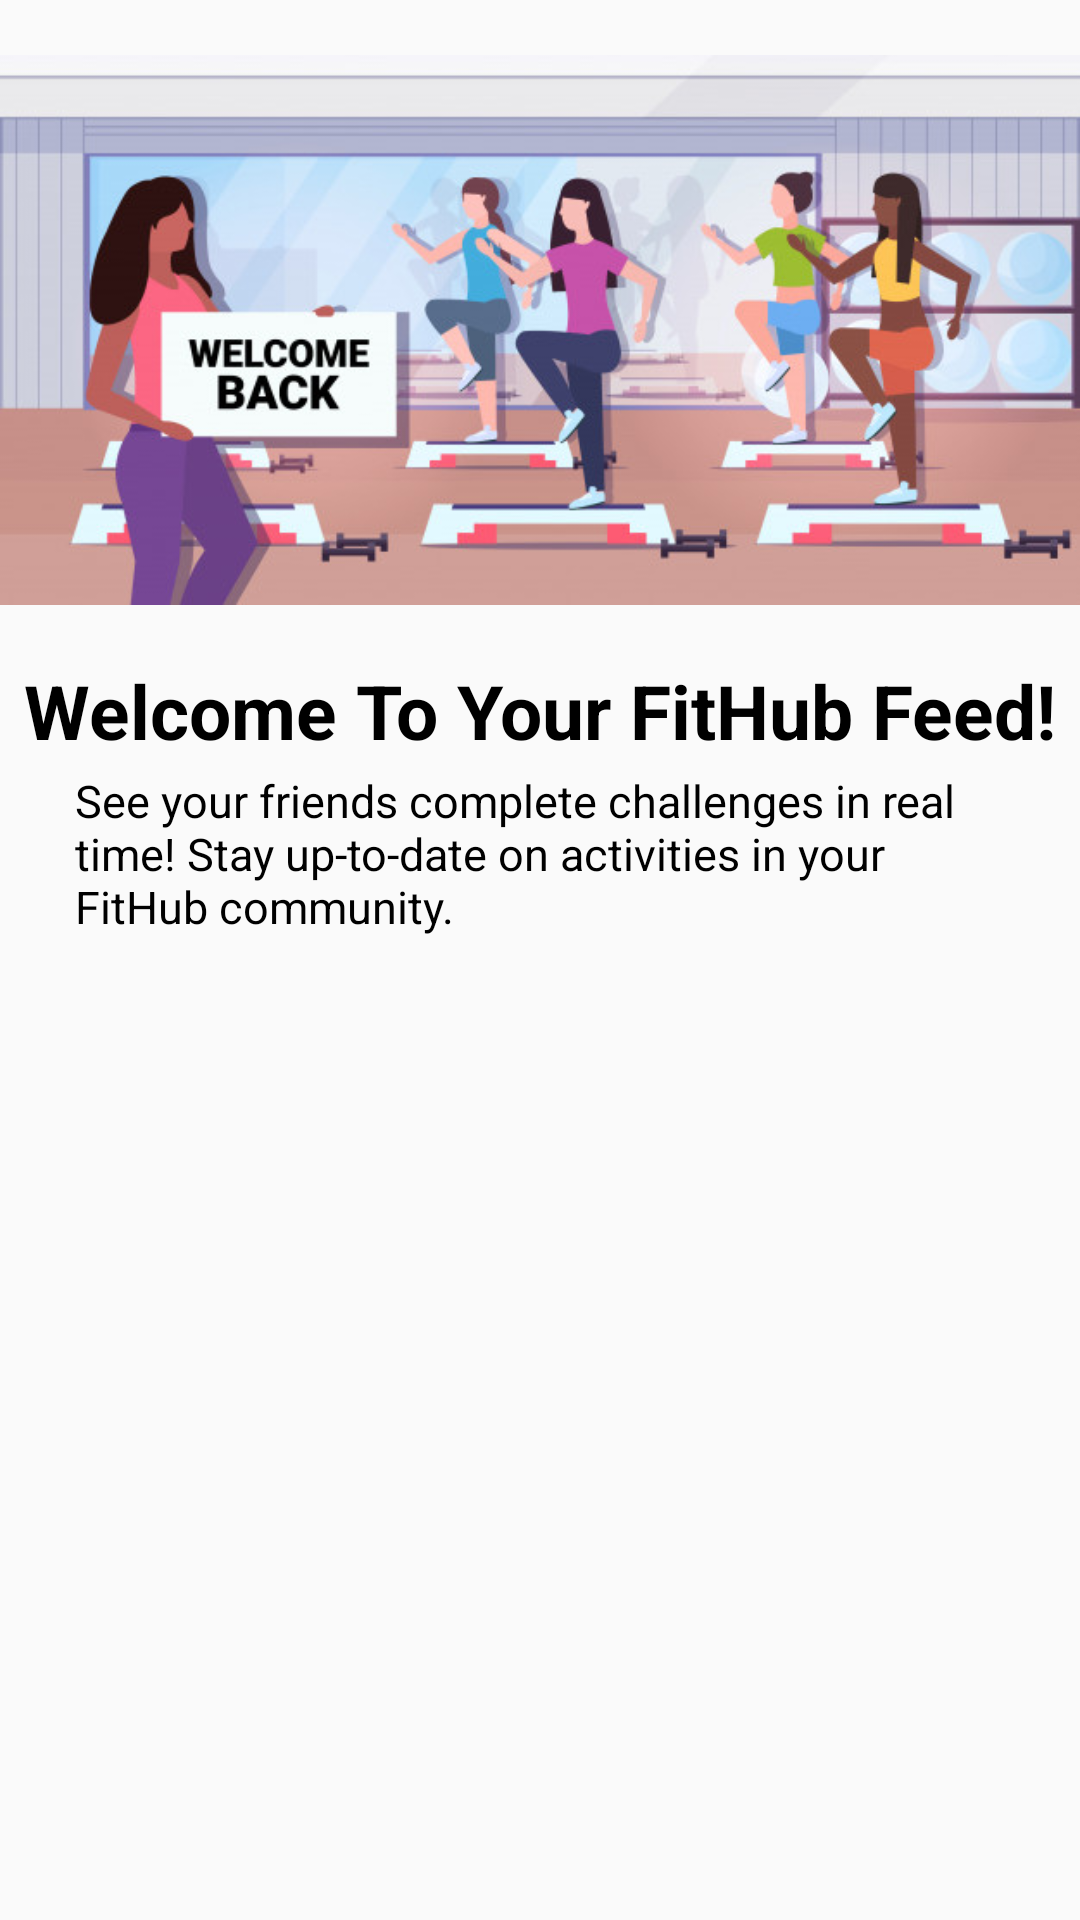

Here is an Android app screen rendered from its layout file. Give the layout XML and the strings, colors and styles it references.
<!-- AndroidManifest.xml: application theme FitHubTheme -->
<!-- res/layout/fragment_home.xml -->
<?xml version="1.0" encoding="utf-8"?>
<RelativeLayout xmlns:android="http://schemas.android.com/apk/res/android"
    xmlns:app="http://schemas.android.com/apk/res-auto"
    xmlns:tools="http://schemas.android.com/tools"
    android:layout_width="match_parent"
    android:layout_height="match_parent"
    tools:context=".ui.home.HomeFragment">

    <LinearLayout
        android:layout_width="match_parent"
        android:layout_height="wrap_content"
        android:orientation="vertical"
        android:baselineAligned="false">


        <ImageView
            android:layout_width="match_parent"
            android:layout_height="220dp"
            android:src="@drawable/welcome"/>

        <TextView
            android:layout_width="match_parent"
            android:layout_height="wrap_content"
            android:text="Welcome To Your FitHub Feed!"
            android:textSize="25dp"
            android:textStyle="bold"
            android:textColor="@color/black"
            android:textAlignment="center"
            android:gravity="center_horizontal"
            android:paddingBottom="3dp"/>

        <TextView
            android:layout_width="match_parent"
            android:layout_height="wrap_content"
            android:text="See your friends complete challenges in real time! Stay up-to-date on activities in your FitHub community."
            android:textSize="15dp"
            android:textColor="@color/black"
            android:paddingBottom="5dp"
            android:paddingHorizontal="25dp"/>

        <ListView
            android:id="@android:id/list"
            android:layout_width="match_parent"
            android:layout_height="wrap_content"/>

    </LinearLayout>
</RelativeLayout>
<!-- resources referenced by this layout -->
<resources>
  <color name="black">#FF000000</color>
  <!-- drawable welcome: jpg bitmap (drawable, 61090 bytes) -->
  <style name="FitHubTheme" parent="Theme.AppCompat.Light.NoActionBar">
          <item name="colorPrimary">@color/logoColorBlue</item>
          <item name="colorPrimaryVariant">@color/lightBlue</item>
          <item name="colorPrimaryDark">@color/darkBlue</item>
          <item name="colorOnSecondary">@color/white</item>
          <item name="colorAccent">@color/logoColorBlue</item> 
          <item name="android:statusBarColor" tools:targetApi="l">?attr/colorOnSecondary</item>
      </style>
  <color name="logoColorBlue">#5ABFFF</color>
  <color name="lightBlue">#B8E4FF</color>
  <color name="darkBlue">#007AC8</color>
  <color name="white">#FFFFFFFF</color>
</resources>
